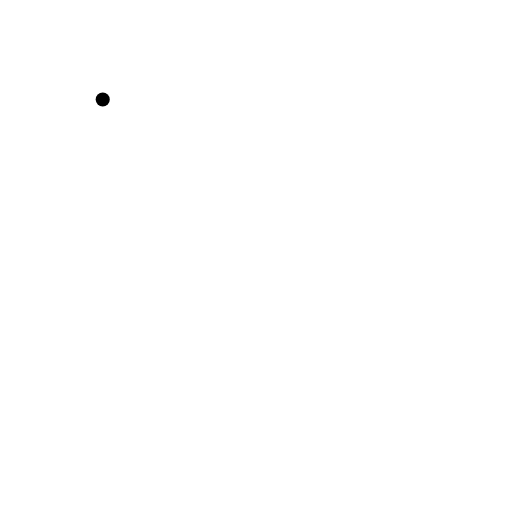
t = 0.00 s
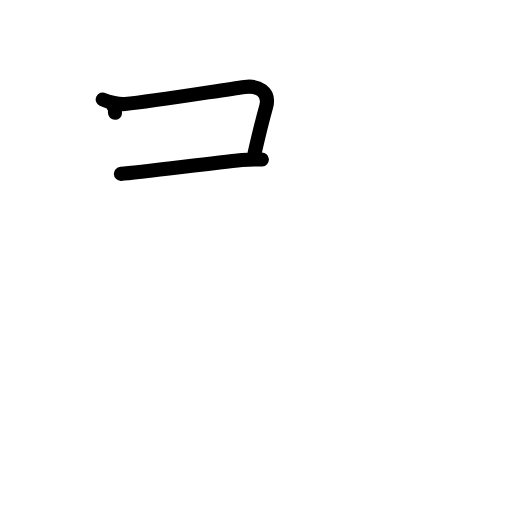
t = 2.20 s
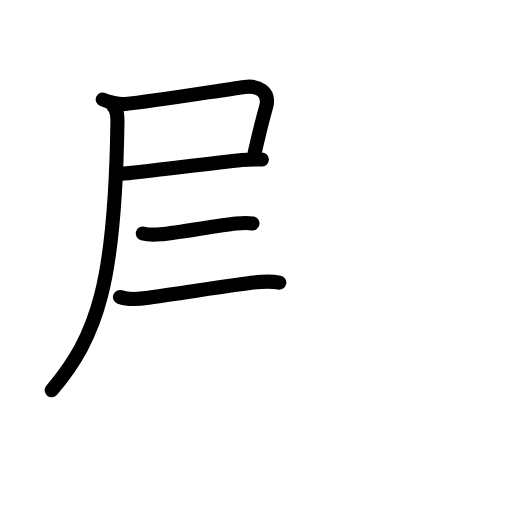
t = 4.40 s
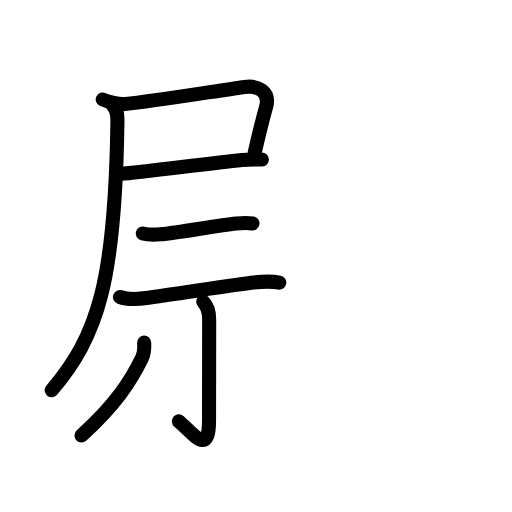
t = 6.60 s
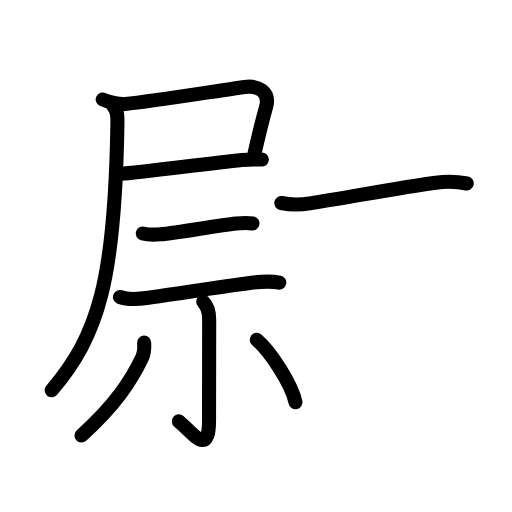
t = 8.80 s
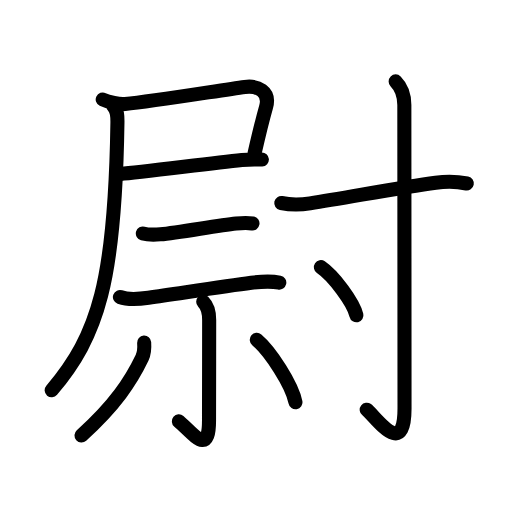
t = 11.00 s

The animated SVG that drew these frames (rendered in a browser with its animation timeline set to each time). Animation: 36 SMIL elements (animate=36); one cycle of 11.00 s.

<?xml version="1.0" encoding="UTF-8"?>
<!--
AniKanjiVG is licensed by CC-BY-SA Paul C. Sommerhoff (https://bitbucket.org/sommerhoff/anikanjivg).
AniKanjiVG uses KanjiVG which is licensed by CC-BY-SA Ulrich Apel (http://kanjivg.tagaini.net).
See also http://creativecommons.org/licenses/by-sa/3.0/
-->
<svg xmlns:kvg='http://kanjivg.tagaini.net' xmlns='http://www.w3.org/2000/svg' width='109' height='109' viewBox='0 0 109 109' style='fill:none;stroke:#000000;stroke-width:3;stroke-linecap:round;stroke-linejoin:round;' id="kvg:kanji_05c09"><g id="kvg:05c09" kvg:element="尉"><g id="kvg:05c09-g1" kvg:position="left"><g id="kvg:05c09-g2" kvg:element="尸" kvg:position="tare"><path id="kvg:05c09-s1" kvg:type="㇕c" d="M21.87,21.18c1.19,0.57,3.5,1.08,4.76,0.96c5.97-0.56,20.12-2.9,25.5-3.63c2.62-0.35,5.45,0.92,4.52,4.24c-1.02,3.62-1.4,5.25-2.43,9.77"><animate attributeName="d" begin="0.0s" dur="0.25s" from="M21.87,21.18C21.87,21.18,21.87,21.18,21.87,21.18" to="M21.87,21.18c1.19,0.57,3.5,1.08,4.76,0.96" />
<animate attributeName="d" begin="0.25s" dur="0.25s" from="M21.87,21.18c1.19,0.57,3.5,1.08,4.76,0.96c0,0,0,0,0,0,0" to="M21.87,21.18c1.19,0.57,3.5,1.08,4.76,0.96c5.97-0.56,20.12-2.9,25.5-3.63" />
<animate attributeName="d" begin="0.5s" dur="0.25s" from="M21.87,21.18c1.19,0.57,3.5,1.08,4.76,0.96c5.97-0.56,20.12-2.9,25.5-3.63c0,0,0,0,0,0,0" to="M21.87,21.18c1.19,0.57,3.5,1.08,4.76,0.96c5.97-0.56,20.12-2.9,25.5-3.63c2.62-0.35,5.45,0.92,4.52,4.24" />
<animate attributeName="d" begin="0.75s" dur="0.25s" from="M21.87,21.18c1.19,0.57,3.5,1.08,4.76,0.96c5.97-0.56,20.12-2.9,25.5-3.63c2.62-0.35,5.45,0.92,4.52,4.24c0,0,0,0,0,0,0" to="M21.87,21.18c1.19,0.57,3.5,1.08,4.76,0.96c5.97-0.56,20.12-2.9,25.5-3.63c2.62-0.35,5.45,0.92,4.52,4.24c-1.02,3.62-1.4,5.25-2.43,9.77" />
</path>
<path id="kvg:05c09-s2" kvg:type="㇐b" d="M25.73,37.01c3.82-0.21,18.2-2.17,25.77-2.94c1.87-0.19,3.54-0.07,4.25-0.11"><animate attributeName="d" begin="1.0s" dur="0.5s" from="M25.73,37.01C25.73,37.01,25.73,37.01,25.73,37.01" to="M25.73,37.01c3.82-0.21,18.2-2.17,25.77-2.94" />
<animate attributeName="d" begin="1.5s" dur="0.5s" from="M25.73,37.01c3.82-0.21,18.2-2.17,25.77-2.94c0,0,0,0,0,0,0" to="M25.73,37.01c3.82-0.21,18.2-2.17,25.77-2.94c1.87-0.19,3.54-0.07,4.25-0.11" />
<animate attributeName="d" begin="0s" dur="1.0s" from="M-100,-100" to="M-100,-100" />
</path>
<g id="kvg:05c09-g3" kvg:element="丿" kvg:radical="nelson"><path id="kvg:05c09-s3" kvg:type="㇒" d="M24.14,22.61c0.88,0.88,0.88,2.27,0.86,3.52c-0.5,33.75-4.08,45.26-14,56.96"><animate attributeName="d" begin="2.0s" dur="0.5s" from="M24.14,22.61C24.14,22.61,24.14,22.61,24.14,22.61" to="M24.14,22.61c0.88,0.88,0.88,2.27,0.86,3.52" />
<animate attributeName="d" begin="2.5s" dur="0.5s" from="M24.14,22.61c0.88,0.88,0.88,2.27,0.86,3.52c0,0,0,0,0,0,0" to="M24.14,22.61c0.88,0.88,0.88,2.27,0.86,3.52c-0.5,33.75-4.08,45.26-14,56.96" />
<animate attributeName="d" begin="0s" dur="2.0s" from="M-100,-100" to="M-100,-100" />
</path>
</g>
</g>
<g id="kvg:05c09-g4" kvg:element="示"><g id="kvg:05c09-g5" kvg:position="top"><path id="kvg:05c09-s4" kvg:type="㇐" d="M30.41,49.7c0.9,0.25,2.86,0.25,3.73,0.18c3.98-0.34,12.07-1.9,16.13-2.3c1.29-0.13,2.23-0.22,3.48-0.01"><animate attributeName="d" begin="3.0s" dur="0.3333333333333333s" from="M30.41,49.7C30.41,49.7,30.41,49.7,30.41,49.7" to="M30.41,49.7c0.9,0.25,2.86,0.25,3.73,0.18" />
<animate attributeName="d" begin="3.3333333333333335s" dur="0.3333333333333333s" from="M30.41,49.7c0.9,0.25,2.86,0.25,3.73,0.18c0,0,0,0,0,0,0" to="M30.41,49.7c0.9,0.25,2.86,0.25,3.73,0.18c3.98-0.34,12.07-1.9,16.13-2.3" />
<animate attributeName="d" begin="3.6666666666666665s" dur="0.3333333333333333s" from="M30.41,49.7c0.9,0.25,2.86,0.25,3.73,0.18c3.98-0.34,12.07-1.9,16.13-2.3c0,0,0,0,0,0,0" to="M30.41,49.7c0.9,0.25,2.86,0.25,3.73,0.18c3.98-0.34,12.07-1.9,16.13-2.3c1.29-0.13,2.23-0.22,3.48-0.01" />
<animate attributeName="d" begin="0s" dur="3.0s" from="M-100,-100" to="M-100,-100" />
</path>
<path id="kvg:05c09-s5" kvg:type="㇐" d="M25.53,63.23c1.77,0.63,4.27,0.41,6.08,0.15c6.74-0.97,16.13-2.43,21.89-3.18c2.03-0.26,3.94-0.46,5.96-0.03"><animate attributeName="d" begin="4.0s" dur="0.3333333333333333s" from="M25.53,63.23C25.53,63.23,25.53,63.23,25.53,63.23" to="M25.53,63.23c1.77,0.63,4.27,0.41,6.08,0.15" />
<animate attributeName="d" begin="4.333333333333333s" dur="0.3333333333333333s" from="M25.53,63.23c1.77,0.63,4.27,0.41,6.08,0.15c0,0,0,0,0,0,0" to="M25.53,63.23c1.77,0.63,4.27,0.41,6.08,0.15c6.74-0.97,16.13-2.43,21.89-3.18" />
<animate attributeName="d" begin="4.666666666666667s" dur="0.3333333333333333s" from="M25.53,63.23c1.77,0.63,4.27,0.41,6.08,0.15c6.74-0.97,16.13-2.43,21.89-3.18c0,0,0,0,0,0,0" to="M25.53,63.23c1.77,0.63,4.27,0.41,6.08,0.15c6.74-0.97,16.13-2.43,21.89-3.18c2.03-0.26,3.94-0.46,5.96-0.03" />
<animate attributeName="d" begin="0s" dur="4.0s" from="M-100,-100" to="M-100,-100" />
</path>
</g>
<g id="kvg:05c09-g6" kvg:position="bottom"><path id="kvg:05c09-s6" kvg:type="㇑" d="M43.26,64.25c0.81,0.81,1.27,2.25,1.27,3.85c0,6.65-0.03,17.74-0.03,21.4c0,7.77-3.33,2.79-6.42,0.19"><animate attributeName="d" begin="5.0s" dur="0.3333333333333333s" from="M43.26,64.25C43.26,64.25,43.26,64.25,43.26,64.25" to="M43.26,64.25c0.81,0.81,1.27,2.25,1.27,3.85" />
<animate attributeName="d" begin="5.333333333333333s" dur="0.3333333333333333s" from="M43.26,64.25c0.81,0.81,1.27,2.25,1.27,3.85c0,0,0,0,0,0,0" to="M43.26,64.25c0.81,0.81,1.27,2.25,1.27,3.85c0,6.65-0.03,17.74-0.03,21.4" />
<animate attributeName="d" begin="5.666666666666667s" dur="0.3333333333333333s" from="M43.26,64.25c0.81,0.81,1.27,2.25,1.27,3.85c0,6.65-0.03,17.74-0.03,21.4c0,0,0,0,0,0,0" to="M43.26,64.25c0.81,0.81,1.27,2.25,1.27,3.85c0,6.65-0.03,17.74-0.03,21.4c0,7.77-3.33,2.79-6.42,0.19" />
<animate attributeName="d" begin="0s" dur="5.0s" from="M-100,-100" to="M-100,-100" />
</path>
<path id="kvg:05c09-s7" kvg:type="㇒" d="M30.69,72.93c0.08,1.15,0.06,2.2-0.44,3.24c-2.37,4.95-5.75,10.08-12.9,16.53"><animate attributeName="d" begin="6.0s" dur="0.5s" from="M30.69,72.93C30.69,72.93,30.69,72.93,30.69,72.93" to="M30.69,72.93c0.08,1.15,0.06,2.2-0.44,3.24" />
<animate attributeName="d" begin="6.5s" dur="0.5s" from="M30.69,72.93c0.08,1.15,0.06,2.2-0.44,3.24c0,0,0,0,0,0,0" to="M30.69,72.93c0.08,1.15,0.06,2.2-0.44,3.24c-2.37,4.95-5.75,10.08-12.9,16.53" />
<animate attributeName="d" begin="0s" dur="6.0s" from="M-100,-100" to="M-100,-100" />
</path>
<path id="kvg:05c09-s8" kvg:type="㇔" d="M54.67,72.34c2.85,2.39,7.52,9.57,8.23,13.3"><animate attributeName="d" begin="7.0s" dur="1.0s" from="M54.67,72.34C54.67,72.34,54.67,72.34,54.67,72.34" to="M54.67,72.34c2.85,2.39,7.52,9.57,8.23,13.3" />
<animate attributeName="d" begin="0s" dur="7.0s" from="M-100,-100" to="M-100,-100" />
</path>
</g>
</g>
</g>
<g id="kvg:05c09-g7" kvg:element="寸" kvg:position="right" kvg:radical="tradit"><path id="kvg:05c09-s9" kvg:type="㇐" d="M59.88,43.22c2,0.41,4.37,0.34,6.12,0.07c8.11-1.26,19.37-3.41,26.75-4.39c2.24-0.3,4.5-0.27,6.63,0.16"><animate attributeName="d" begin="8.0s" dur="0.3333333333333333s" from="M59.88,43.22C59.88,43.22,59.88,43.22,59.88,43.22" to="M59.88,43.22c2,0.41,4.37,0.34,6.12,0.07" />
<animate attributeName="d" begin="8.333333333333334s" dur="0.3333333333333333s" from="M59.88,43.22c2,0.41,4.37,0.34,6.12,0.07c0,0,0,0,0,0,0" to="M59.88,43.22c2,0.41,4.37,0.34,6.12,0.07c8.11-1.26,19.37-3.41,26.75-4.39" />
<animate attributeName="d" begin="8.666666666666666s" dur="0.3333333333333333s" from="M59.88,43.22c2,0.41,4.37,0.34,6.12,0.07c8.11-1.26,19.37-3.41,26.75-4.39c0,0,0,0,0,0,0" to="M59.88,43.22c2,0.41,4.37,0.34,6.12,0.07c8.11-1.26,19.37-3.41,26.75-4.39c2.24-0.3,4.5-0.27,6.63,0.16" />
<animate attributeName="d" begin="0s" dur="8.0s" from="M-100,-100" to="M-100,-100" />
</path>
<path id="kvg:05c09-s10" kvg:type="㇚" d="M84.23,17.33c1.22,1.22,1.85,2.87,1.85,5.02s0.04,60.13,0.04,64.64c0,10.94-6.23,1.62-8.05,0.23"><animate attributeName="d" begin="9.0s" dur="0.5s" from="M84.23,17.33C84.23,17.33,84.23,17.33,84.23,17.33" to="M84.23,17.33c1.22,1.22,1.85,2.87,1.85,5.02s0.04,60.13,0.04,64.64" />
<animate attributeName="d" begin="9.5s" dur="0.5s" from="M84.23,17.33c1.22,1.22,1.85,2.87,1.85,5.02s0.04,60.13,0.04,64.64c0,0,0,0,0,0,0" to="M84.23,17.33c1.22,1.22,1.85,2.87,1.85,5.02s0.04,60.13,0.04,64.64c0,10.94-6.23,1.62-8.05,0.23" />
<animate attributeName="d" begin="0s" dur="9.0s" from="M-100,-100" to="M-100,-100" />
</path>
<path id="kvg:05c09-s11" kvg:type="㇔" d="M68.31,56.87c2.67,1.81,6.9,7.44,7.57,10.25"><animate attributeName="d" begin="10.0s" dur="1.0s" from="M68.31,56.87C68.31,56.87,68.31,56.87,68.31,56.87" to="M68.31,56.87c2.67,1.81,6.9,7.44,7.57,10.25" />
<animate attributeName="d" begin="0s" dur="10.0s" from="M-100,-100" to="M-100,-100" />
</path>
</g>
</g>
</svg>
